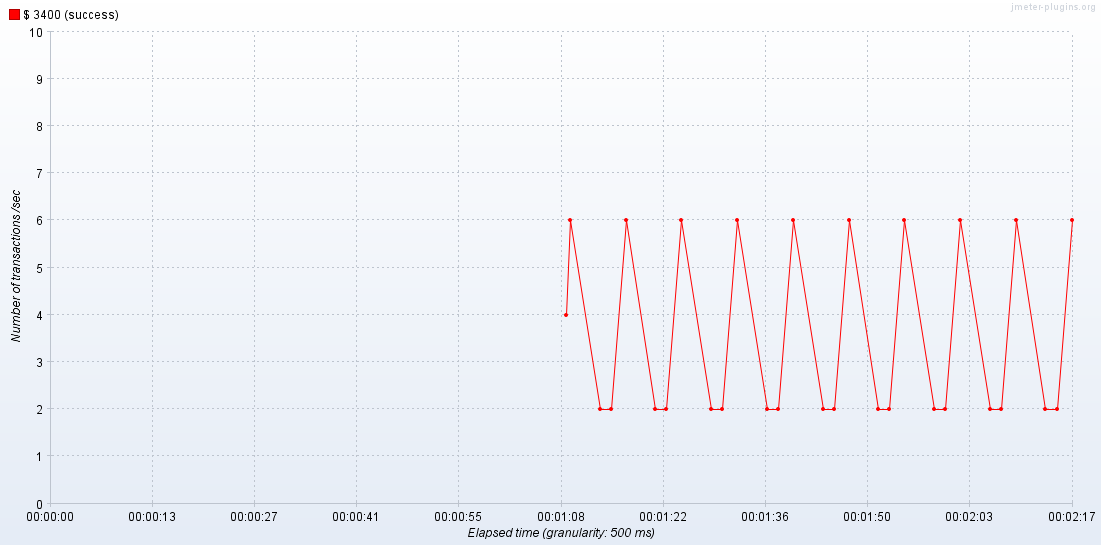

Data behind this chart, as committed beside it:
Elapsed time, $ 3400 (success)
21:02:57.500, 4.0
21:02:58.0, 6.0
21:03:02.0, 2.0
21:03:03.500, 2.0
21:03:05.500, 6.0
21:03:09.500, 2.0
21:03:11.0, 2.0
21:03:13.0, 6.0
21:03:17.0, 2.0
21:03:18.500, 2.0
21:03:20.500, 6.0
21:03:24.500, 2.0
21:03:26.0, 2.0
21:03:28.0, 6.0
21:03:32.0, 2.0
21:03:33.500, 2.0
21:03:35.500, 6.0
21:03:39.500, 2.0
21:03:41.0, 2.0
21:03:43.0, 6.0
21:03:47.0, 2.0
21:03:48.500, 2.0
21:03:50.500, 6.0
21:03:54.500, 2.0
21:03:56.0, 2.0
21:03:58.0, 6.0
21:04:02.0, 2.0
21:04:03.500, 2.0
21:04:05.500, 6.0
